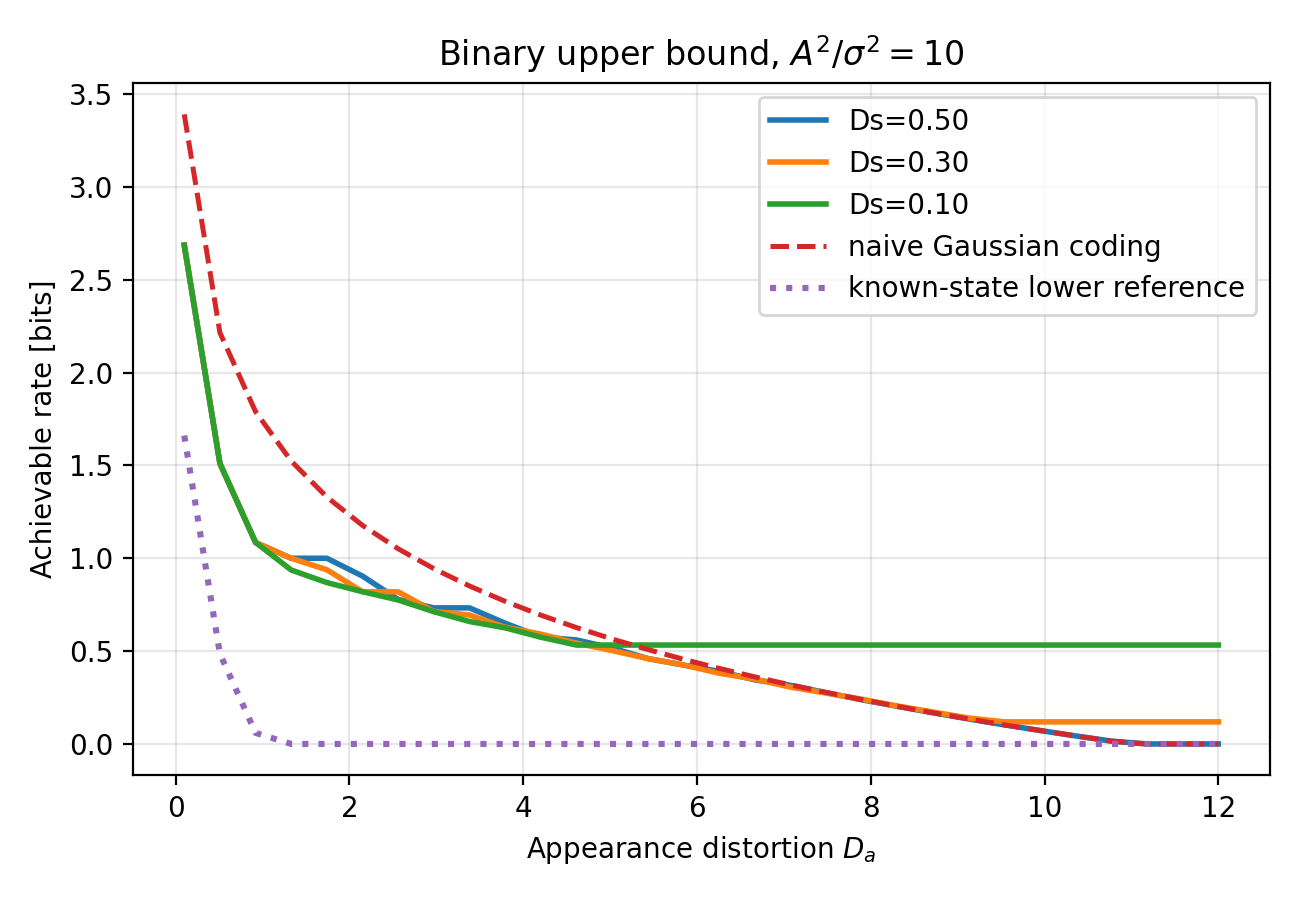

Values plotted in this chart, from the file beside it:
curve, Ds, Da, rate_bits
upper_bound, 0.5, 0.1, 2.686
upper_bound, 0.5, 0.5103, 1.511
upper_bound, 0.5, 0.9207, 1.085
upper_bound, 0.5, 1.331, 1.0
upper_bound, 0.5, 1.741, 1.0
upper_bound, 0.5, 2.152, 0.904
upper_bound, 0.5, 2.562, 0.7781
upper_bound, 0.5, 2.972, 0.7328
upper_bound, 0.5, 3.383, 0.7328
upper_bound, 0.5, 3.793, 0.6503
upper_bound, 0.5, 4.203, 0.5762
upper_bound, 0.5, 4.614, 0.5602
upper_bound, 0.5, 5.024, 0.5166
upper_bound, 0.5, 5.434, 0.46
upper_bound, 0.5, 5.845, 0.4251
upper_bound, 0.5, 6.255, 0.3912
upper_bound, 0.5, 6.666, 0.3453
upper_bound, 0.5, 7.076, 0.3158
upper_bound, 0.5, 7.486, 0.2763
upper_bound, 0.5, 7.897, 0.2378
upper_bound, 0.5, 8.307, 0.2026
upper_bound, 0.5, 8.717, 0.1678
upper_bound, 0.5, 9.128, 0.1346
upper_bound, 0.5, 9.538, 0.1029
upper_bound, 0.5, 9.948, 0.07249
upper_bound, 0.5, 10.36, 0.04334
upper_bound, 0.5, 10.77, 0.01531
upper_bound, 0.5, 11.18, 0.0
upper_bound, 0.5, 11.59, 0.0
upper_bound, 0.5, 12.0, 0.0
upper_bound, 0.3, 0.1, 2.686
upper_bound, 0.3, 0.5103, 1.511
upper_bound, 0.3, 0.9207, 1.085
upper_bound, 0.3, 1.331, 1.0
upper_bound, 0.3, 1.741, 0.9379
upper_bound, 0.3, 2.152, 0.8192
upper_bound, 0.3, 2.562, 0.8192
upper_bound, 0.3, 2.972, 0.7137
upper_bound, 0.3, 3.383, 0.6944
upper_bound, 0.3, 3.793, 0.6287
upper_bound, 0.3, 4.203, 0.5914
upper_bound, 0.3, 4.614, 0.5428
upper_bound, 0.3, 5.024, 0.5029
upper_bound, 0.3, 5.434, 0.4598
upper_bound, 0.3, 5.845, 0.4255
upper_bound, 0.3, 6.255, 0.3809
upper_bound, 0.3, 6.666, 0.3493
upper_bound, 0.3, 7.076, 0.3062
upper_bound, 0.3, 7.486, 0.2743
upper_bound, 0.3, 7.897, 0.2408
upper_bound, 0.3, 8.307, 0.2042
upper_bound, 0.3, 8.717, 0.172
upper_bound, 0.3, 9.128, 0.1396
upper_bound, 0.3, 9.538, 0.119
upper_bound, 0.3, 9.948, 0.119
upper_bound, 0.3, 10.36, 0.119
upper_bound, 0.3, 10.77, 0.119
upper_bound, 0.3, 11.18, 0.119
upper_bound, 0.3, 11.59, 0.119
upper_bound, 0.3, 12.0, 0.119
... 90 more rows
